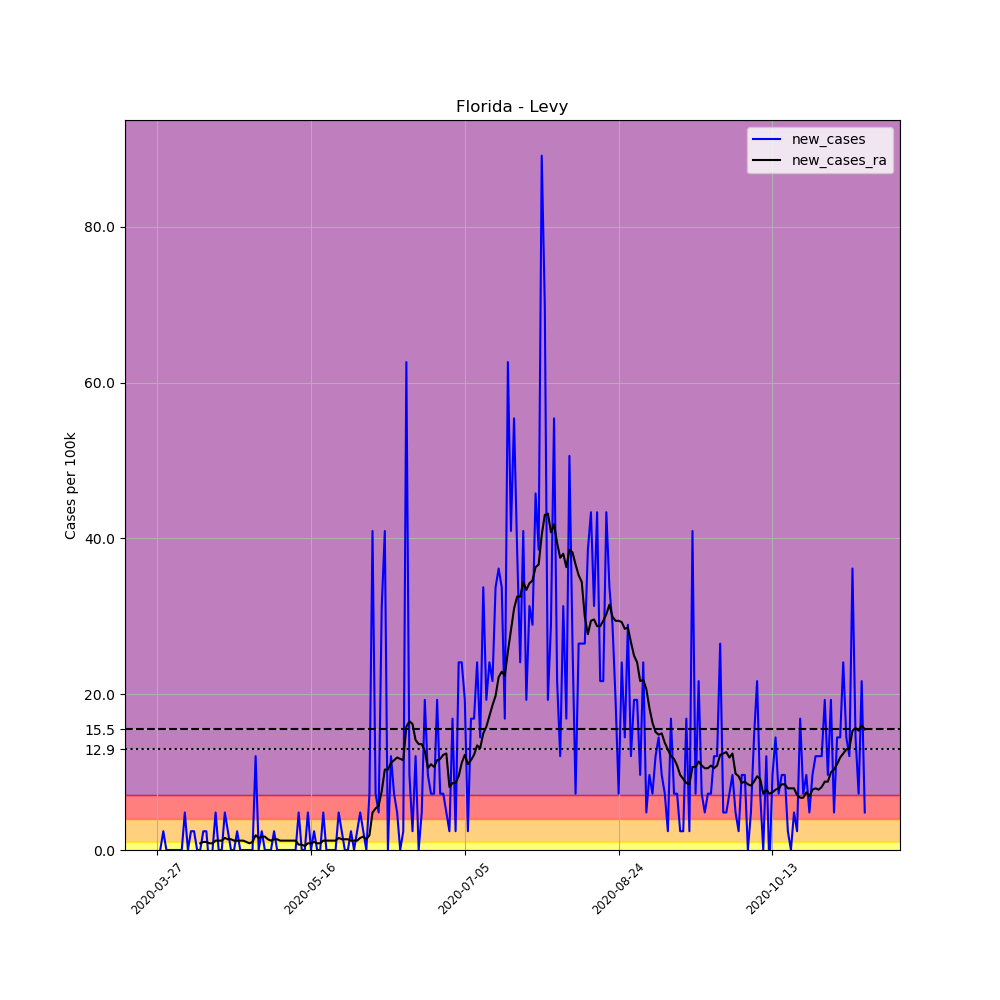

The table this chart was drawn from, first rows:
, date, county, state, fips, cases, deaths, COUNTY, STNAME, CTYNAME, POPESTIMATE2019, per_100k, new_cases, new_cases_ra
393313, 2020-03-27, Levy, Florida, 12075, 1, 0, 75, Florida, Levy, 41503, 2.409, , 
393314, 2020-03-28, Levy, Florida, 12075, 1, 0, 75, Florida, Levy, 41503, 2.409, 0.0, 
393315, 2020-03-29, Levy, Florida, 12075, 2, 0, 75, Florida, Levy, 41503, 4.819, 2.409, 
393316, 2020-03-30, Levy, Florida, 12075, 2, 0, 75, Florida, Levy, 41503, 4.819, 0.0, 
393317, 2020-03-31, Levy, Florida, 12075, 2, 0, 75, Florida, Levy, 41503, 4.819, 0.0, 
393318, 2020-04-01, Levy, Florida, 12075, 2, 0, 75, Florida, Levy, 41503, 4.819, 0.0, 
393319, 2020-04-02, Levy, Florida, 12075, 2, 0, 75, Florida, Levy, 41503, 4.819, 0.0, 
393320, 2020-04-03, Levy, Florida, 12075, 2, 0, 75, Florida, Levy, 41503, 4.819, 0.0, 
393321, 2020-04-04, Levy, Florida, 12075, 2, 0, 75, Florida, Levy, 41503, 4.819, 0.0, 
393322, 2020-04-05, Levy, Florida, 12075, 4, 0, 75, Florida, Levy, 41503, 9.638, 4.819, 
393323, 2020-04-06, Levy, Florida, 12075, 4, 0, 75, Florida, Levy, 41503, 9.638, 0.0, 
393324, 2020-04-07, Levy, Florida, 12075, 5, 0, 75, Florida, Levy, 41503, 12.05, 2.409, 
393325, 2020-04-08, Levy, Florida, 12075, 6, 0, 75, Florida, Levy, 41503, 14.46, 2.409, 
393326, 2020-04-09, Levy, Florida, 12075, 6, 0, 75, Florida, Levy, 41503, 14.46, 0.0, 
393327, 2020-04-10, Levy, Florida, 12075, 6, 0, 75, Florida, Levy, 41503, 14.46, 0.0, 0.8605
393328, 2020-04-11, Levy, Florida, 12075, 7, 0, 75, Florida, Levy, 41503, 16.87, 2.409, 1.033
393329, 2020-04-12, Levy, Florida, 12075, 8, 0, 75, Florida, Levy, 41503, 19.28, 2.409, 1.033
393330, 2020-04-13, Levy, Florida, 12075, 7, 0, 75, Florida, Levy, 41503, 16.87, -2.409, 0.8605
393331, 2020-04-14, Levy, Florida, 12075, 7, 0, 75, Florida, Levy, 41503, 16.87, 0.0, 0.8605
393332, 2020-04-15, Levy, Florida, 12075, 9, 0, 75, Florida, Levy, 41503, 21.69, 4.819, 1.205
393333, 2020-04-16, Levy, Florida, 12075, 9, 0, 75, Florida, Levy, 41503, 21.69, 0.0, 1.205
393334, 2020-04-17, Levy, Florida, 12075, 9, 0, 75, Florida, Levy, 41503, 21.69, 0.0, 1.205
393335, 2020-04-18, Levy, Florida, 12075, 11, 0, 75, Florida, Levy, 41503, 26.5, 4.819, 1.549
393336, 2020-04-19, Levy, Florida, 12075, 12, 0, 75, Florida, Levy, 41503, 28.91, 2.409, 1.377
393337, 2020-04-20, Levy, Florida, 12075, 12, 0, 75, Florida, Levy, 41503, 28.91, 0.0, 1.377
393338, 2020-04-21, Levy, Florida, 12075, 12, 0, 75, Florida, Levy, 41503, 28.91, 0.0, 1.205
393339, 2020-04-22, Levy, Florida, 12075, 13, 0, 75, Florida, Levy, 41503, 31.32, 2.409, 1.205
393340, 2020-04-23, Levy, Florida, 12075, 13, 0, 75, Florida, Levy, 41503, 31.32, 0.0, 1.205
393341, 2020-04-24, Levy, Florida, 12075, 13, 0, 75, Florida, Levy, 41503, 31.32, 0.0, 1.205
393342, 2020-04-25, Levy, Florida, 12075, 13, 0, 75, Florida, Levy, 41503, 31.32, 0.0, 1.033
393343, 2020-04-26, Levy, Florida, 12075, 13, 0, 75, Florida, Levy, 41503, 31.32, 0.0, 0.8605
393344, 2020-04-27, Levy, Florida, 12075, 13, 0, 75, Florida, Levy, 41503, 31.32, 0.0, 1.033
393345, 2020-04-28, Levy, Florida, 12075, 18, 0, 75, Florida, Levy, 41503, 43.37, 12.05, 1.893
393346, 2020-04-29, Levy, Florida, 12075, 18, 0, 75, Florida, Levy, 41503, 43.37, 0.0, 1.549
393347, 2020-04-30, Levy, Florida, 12075, 19, 0, 75, Florida, Levy, 41503, 45.78, 2.409, 1.721
393348, 2020-05-01, Levy, Florida, 12075, 19, 0, 75, Florida, Levy, 41503, 45.78, 0.0, 1.721
393349, 2020-05-02, Levy, Florida, 12075, 19, 0, 75, Florida, Levy, 41503, 45.78, 0.0, 1.377
393350, 2020-05-03, Levy, Florida, 12075, 19, 0, 75, Florida, Levy, 41503, 45.78, 0.0, 1.205
393351, 2020-05-04, Levy, Florida, 12075, 20, 0, 75, Florida, Levy, 41503, 48.19, 2.409, 1.377
393352, 2020-05-05, Levy, Florida, 12075, 20, 0, 75, Florida, Levy, 41503, 48.19, 0.0, 1.377
393353, 2020-05-06, Levy, Florida, 12075, 20, 0, 75, Florida, Levy, 41503, 48.19, 0.0, 1.205
393354, 2020-05-07, Levy, Florida, 12075, 20, 0, 75, Florida, Levy, 41503, 48.19, 0.0, 1.205
393355, 2020-05-08, Levy, Florida, 12075, 20, 0, 75, Florida, Levy, 41503, 48.19, 0.0, 1.205
393356, 2020-05-09, Levy, Florida, 12075, 20, 0, 75, Florida, Levy, 41503, 48.19, 0.0, 1.205
393357, 2020-05-10, Levy, Florida, 12075, 20, 0, 75, Florida, Levy, 41503, 48.19, 0.0, 1.205
393358, 2020-05-11, Levy, Florida, 12075, 20, 0, 75, Florida, Levy, 41503, 48.19, 0.0, 1.205
393359, 2020-05-12, Levy, Florida, 12075, 22, 0, 75, Florida, Levy, 41503, 53.01, 4.819, 0.6884
393360, 2020-05-13, Levy, Florida, 12075, 22, 0, 75, Florida, Levy, 41503, 53.01, 0.0, 0.6884
393361, 2020-05-14, Levy, Florida, 12075, 22, 0, 75, Florida, Levy, 41503, 53.01, 0.0, 0.5163
393362, 2020-05-15, Levy, Florida, 12075, 24, 0, 75, Florida, Levy, 41503, 57.83, 4.819, 0.8605
393363, 2020-05-16, Levy, Florida, 12075, 24, 0, 75, Florida, Levy, 41503, 57.83, 0.0, 0.8605
393364, 2020-05-17, Levy, Florida, 12075, 25, 0, 75, Florida, Levy, 41503, 60.24, 2.409, 1.033
393365, 2020-05-18, Levy, Florida, 12075, 25, 0, 75, Florida, Levy, 41503, 60.24, 0.0, 0.8605
393366, 2020-05-19, Levy, Florida, 12075, 25, 0, 75, Florida, Levy, 41503, 60.24, 0.0, 0.8605
393367, 2020-05-20, Levy, Florida, 12075, 27, 0, 75, Florida, Levy, 41503, 65.06, 4.819, 1.205
393368, 2020-05-21, Levy, Florida, 12075, 27, 0, 75, Florida, Levy, 41503, 65.06, 0.0, 1.205
393369, 2020-05-22, Levy, Florida, 12075, 27, 0, 75, Florida, Levy, 41503, 65.06, 0.0, 1.205
393370, 2020-05-23, Levy, Florida, 12075, 27, 0, 75, Florida, Levy, 41503, 65.06, 0.0, 1.205
393371, 2020-05-24, Levy, Florida, 12075, 27, 0, 75, Florida, Levy, 41503, 65.06, 0.0, 1.205
393372, 2020-05-25, Levy, Florida, 12075, 29, 0, 75, Florida, Levy, 41503, 69.87, 4.819, 1.549
... 171 more rows
